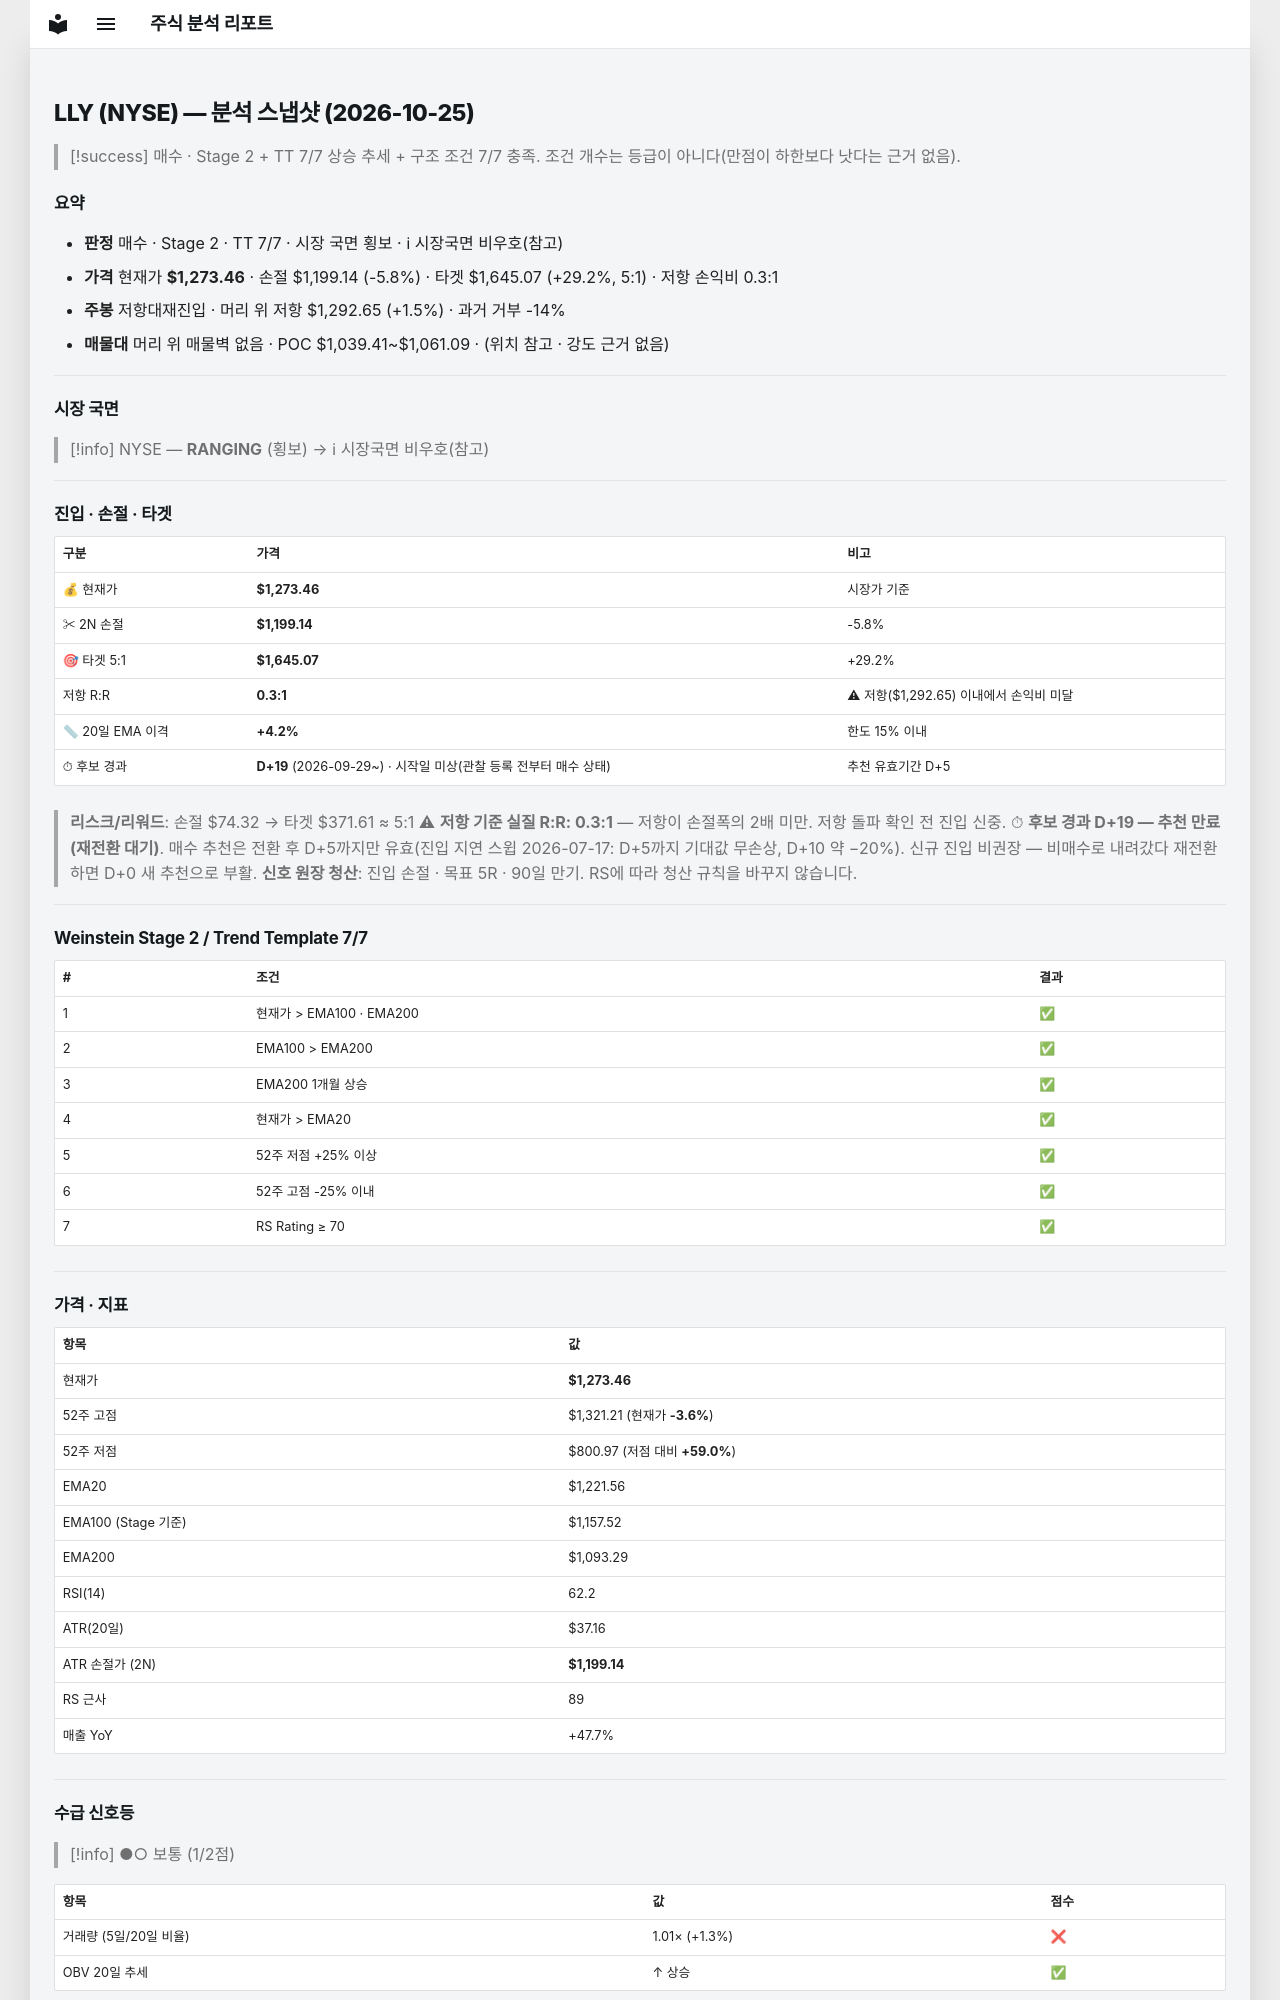

repository: soloandco/stock-reports · page: snapshots/LLY-2026-10-25/index.html · generator: mkdocs

---
type: analysis-snapshot
title: LLY 분석 스냅샷
ticker: LLY
market: NYSE
created: 2026-10-25
updated: 2026-10-25
bar-date: 2026-10-23
verdict: 매수후보
real-rr: 0.26
sma50-gap-pct: 4.2
candidate-days: 19
candidate-since: 2026-09-29
candidate-start-unknown: true
weekly-position: 저항대재진입
weekly-overhead-price: 1292.65
weekly-overhead-pct: 1.5
stage: 2
trend-template-score: 7
tt-max: 7
ma-set: ema-20-100-200
price: 1273.4599609375
stop-price: 1199.1388757404463
market-regime: RANGING
supply-demand-score: 1/2
supply-demand-label: 보통
status: tracking
tags:
  - stock-agent
  - watchlist
  - LLY
  - analysis
related:
  - "[[analysis-template]]"
---

# LLY (NYSE) — 분석 스냅샷 (2026-10-25)

> [!success] 매수 · Stage 2 + TT 7/7
> 상승 추세 + 구조 조건 7/7 충족. 조건 개수는 등급이 아니다(만점이 하한보다 낫다는 근거 없음).

## 요약

- **판정** 매수 · Stage 2 · TT 7/7 · 시장 국면 횡보 · ℹ 시장국면 비우호(참고)
- **가격** 현재가 **$1,273.46** · 손절 $1,199.14 (-5.8%) · 타겟 $1,645.07 (+29.2%, 5:1) · 저항 손익비 0.3:1
- **주봉** 저항대재진입 · 머리 위 저항 $1,292.65 (+1.5%) · 과거 거부 -14%
- **매물대** 머리 위 매물벽 없음 · POC $1,039.41~$1,061.09 · (위치 참고 · 강도 근거 없음)

---

## 시장 국면

> [!info] NYSE — **RANGING** (횡보) → ℹ 시장국면 비우호(참고)

---

## 진입 · 손절 · 타겟

| 구분 | 가격 | 비고 |
|------|------|------|
| 💰 현재가 | **$1,273.46** | 시장가 기준 |
| ✂ 2N 손절 | **$1,199.14** | -5.8% |
| 🎯 타겟 5:1 | **$1,645.07** | +29.2% |
| 저항 R:R | **0.3:1** | ⚠ 저항($1,292.65) 이내에서 손익비 미달 |
| 📏 20일 EMA 이격 | **+4.2%** | 한도 15% 이내 |
| ⏱ 후보 경과 | **D+19** (2026-09-29~) · 시작일 미상(관찰 등록 전부터 매수 상태) | 추천 유효기간 D+5 |

> **리스크/리워드**: 손절 $74.32 → 타겟 $371.61 ≈ 5:1
> ⚠ **저항 기준 실질 R:R: 0.3:1** — 저항이 손절폭의 2배 미만. 저항 돌파 확인 전 진입 신중.
> ⏱ **후보 경과 D+19 — 추천 만료(재전환 대기)**. 매수 추천은 전환 후 D+5까지만 유효(진입 지연 스윕 2026-07-17: D+5까지 기대값 무손상, D+10 약 −20%). 신규 진입 비권장 — 비매수로 내려갔다 재전환하면 D+0 새 추천으로 부활.
> **신호 원장 청산**: 진입 손절 · 목표 5R · 90일 만기. RS에 따라 청산 규칙을 바꾸지 않습니다.

---

## Weinstein Stage 2 / Trend Template 7/7

| # | 조건 | 결과 |
|---|------|------|
| 1 | 현재가 > EMA100 · EMA200 | ✅ |
| 2 | EMA100 > EMA200 | ✅ |
| 3 | EMA200 1개월 상승 | ✅ |
| 4 | 현재가 > EMA20 | ✅ |
| 5 | 52주 저점 +25% 이상 | ✅ |
| 6 | 52주 고점 -25% 이내 | ✅ |
| 7 | RS Rating ≥ 70 | ✅ |

---

## 가격 · 지표

| 항목 | 값 |
|------|---|
| 현재가 | **$1,273.46** |
| 52주 고점 | $1,321.21 (현재가 **-3.6%**) |
| 52주 저점 | $800.97 (저점 대비 **+59.0%**) |
| EMA20 | $1,221.56 |
| EMA100 (Stage 기준) | $1,157.52 |
| EMA200 | $1,093.29 |
| RSI(14) | 62.2 |
| ATR(20일) | $37.16 |
| ATR 손절가 (2N) | **$1,199.14** |
| RS 근사 | 89 |
| 매출 YoY | +47.7% |

---
## 수급 신호등

> [!info] ●○ 보통 (1/2점)

| 항목 | 값 | 점수 |
|------|------|------|
| 거래량 (5일/20일 비율) | 1.01× (+1.3%) | ❌ |
| OBV 20일 추세 | ↑ 상승 | ✅ |

> **판독법**: 거래량이 20일 평균보다 20% 이상 많고 OBV(온밸런스볼륨)가 상승 중이면 매집 수급이 강한 것으로 판단합니다.

---
